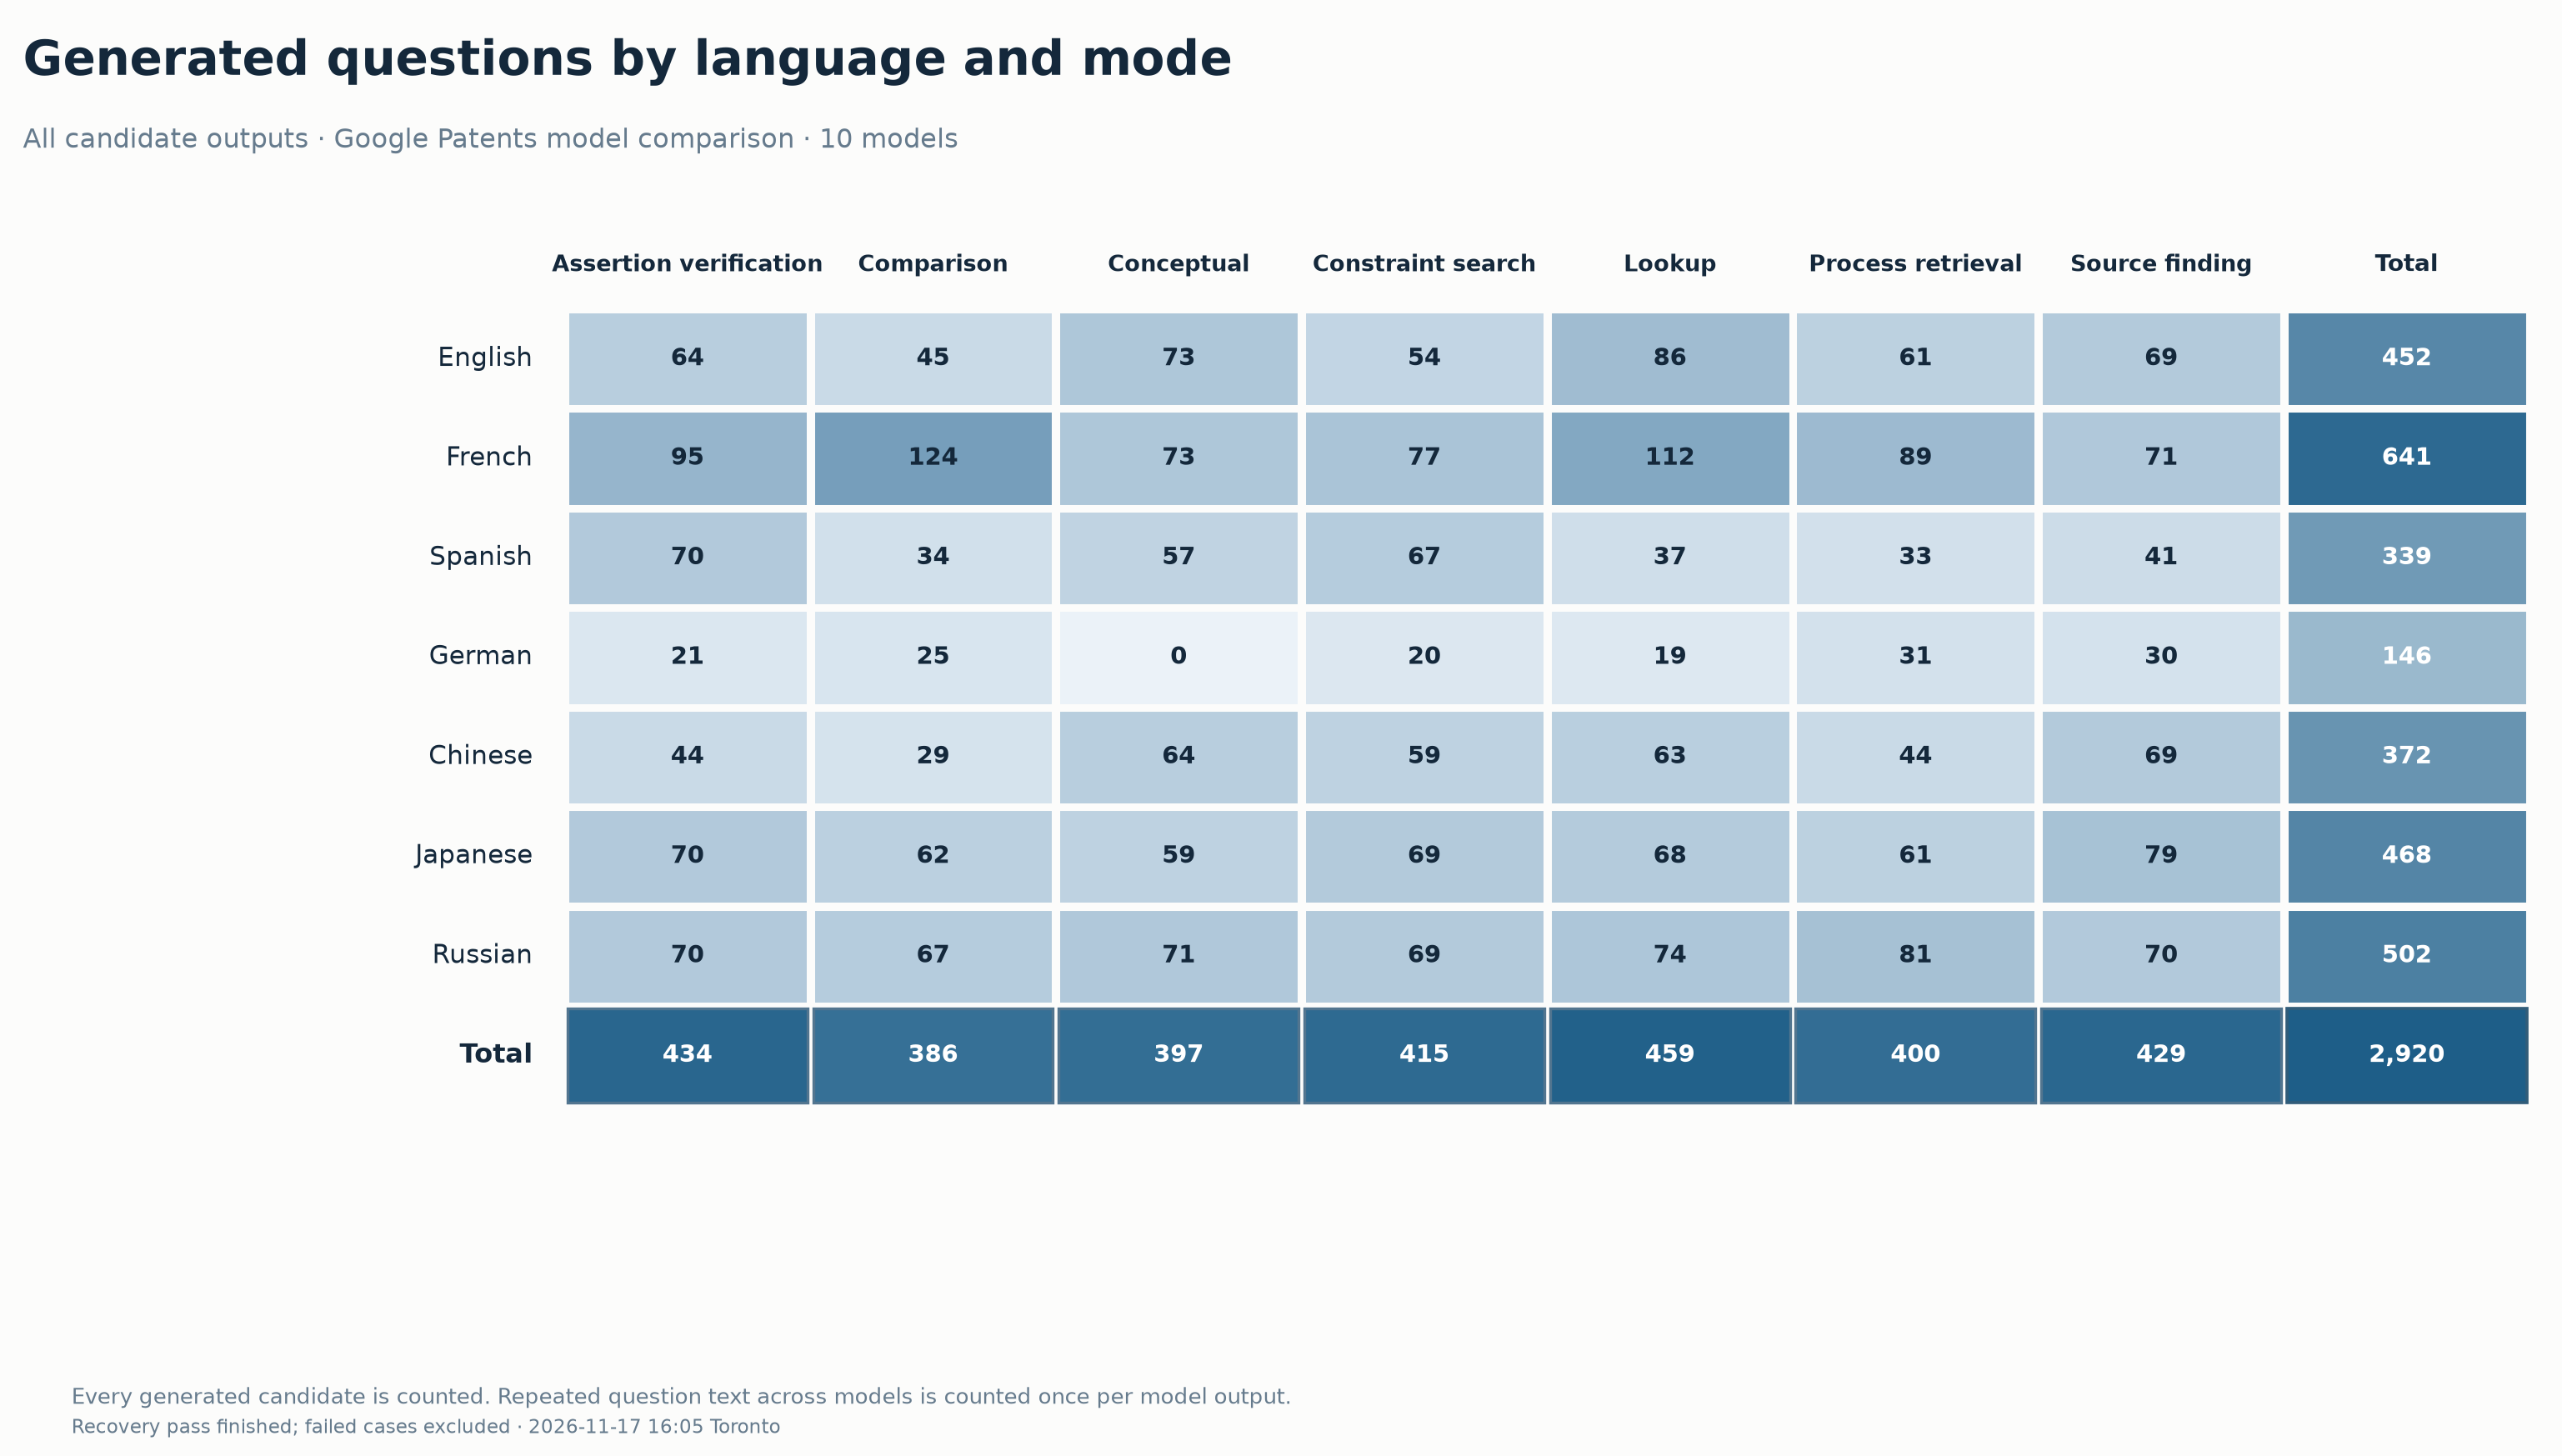

The file beside this chart, header and first rows:
Language, Assertion verification, Comparison, Conceptual, Constraint search, Lookup, Process retrieval, Source finding, Total
English, 64, 45, 73, 54, 86, 61, 69, 452
French, 95, 124, 73, 77, 112, 89, 71, 641
Spanish, 70, 34, 57, 67, 37, 33, 41, 339
German, 21, 25, 0, 20, 19, 31, 30, 146
Chinese, 44, 29, 64, 59, 63, 44, 69, 372
Japanese, 70, 62, 59, 69, 68, 61, 79, 468
Russian, 70, 67, 71, 69, 74, 81, 70, 502
Total, 434, 386, 397, 415, 459, 400, 429, 2920
